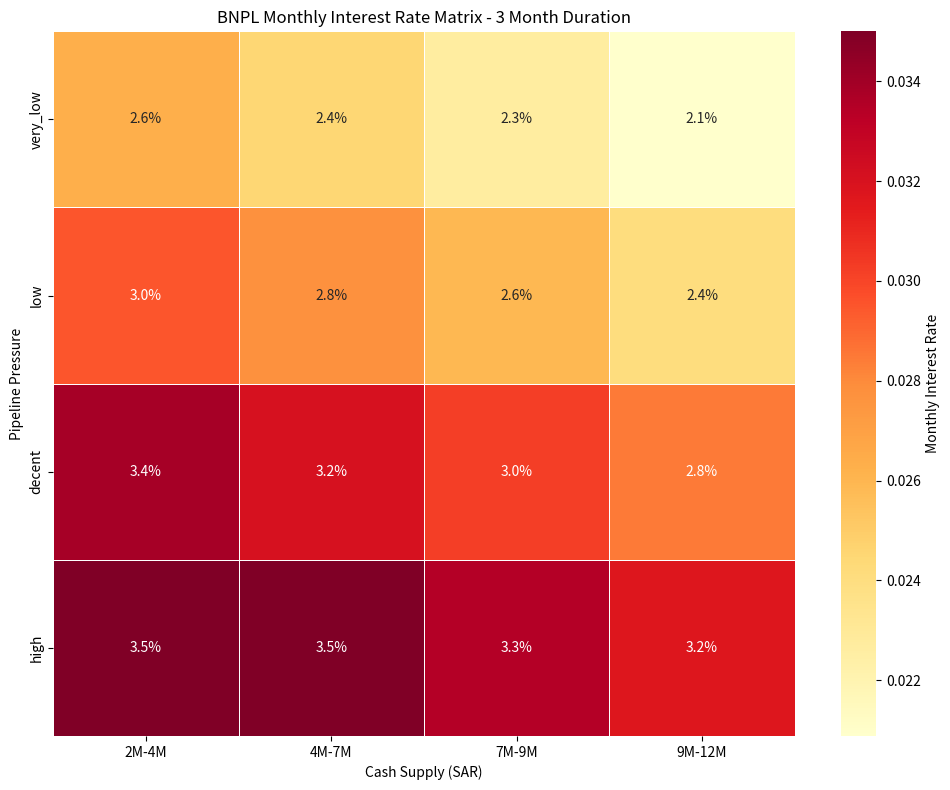

Source code (Python):
import numpy as np
import pandas as pd
import matplotlib.pyplot as plt
import seaborn as sns

class BNPLRateCalculator:
    """
    A rate calculator for a B2B BNPL fintech product.
    
    Calculates minimum acceptable monthly interest rates based on:
    - Pipeline pressure (demand)
    - Cash supply (available to issue loans)
    - Instalment duration
    """
    
    def __init__(self):
        # Economic constants
        self.COST_OF_FUNDS = 0.016  # 1.6%
        self.MIN_VIABLE_RATE = 0.018  # 1.8%
        self.MAX_RATE = 0.035  # 3.5%
        self.FIXED_SMALL_LOAN_RATE = 0.04  # 4% for loans up to 100k SAR
        self.SMALL_LOAN_THRESHOLD = 100000  # 100k SAR
        
        # Pipeline pressure buckets (number of leads)
        self.pipeline_buckets = {
            "very_low": (0, 10),
            "low": (10, 25),
            "decent": (25, 50),
            "high": (50, float('inf'))
        }
        
        # Cash supply ranges (in SAR)
        self.min_cash = 2_000_000  # 2m SAR
        self.max_cash = 12_000_000  # 12m SAR
        self.cash_buckets = 5  # Number of cash supply divisions
        
        # Instalment durations (months)
        self.min_duration = 1
        self.max_duration = 6
    
    def get_pipeline_bucket(self, num_leads):
        """Determine the pipeline pressure bucket based on number of leads."""
        for bucket, (lower, upper) in self.pipeline_buckets.items():
            if lower <= num_leads < upper:
                return bucket
        return "high"  # Default to high if outside defined ranges
    
    def get_cash_bucket_index(self, cash_supply):
        """Determine the index of the cash supply bucket."""
        # Handle exceptionally high cash inflows by capping
        if cash_supply > self.max_cash:
            # If cash is above our normal range, we'll still use our lowest rate
            # but maintain the calculation logic
            cash_supply = min(cash_supply, self.max_cash * 2)
        
        # Normalize cash supply to a 0-1 range relative to min/max cash
        normalized = (cash_supply - self.min_cash) / (self.max_cash - self.min_cash)
        normalized = max(0, min(1, normalized))  # Ensure it's between 0 and 1
        
        # Convert to bucket index
        bucket_index = int(normalized * (self.cash_buckets - 1))
        return bucket_index
    
    def calculate_base_rate(self, pipeline_bucket, cash_bucket_index):
        """Calculate the base rate based on pipeline pressure and cash supply."""
        # Pipeline pressure component
        pipeline_weights = {
            "very_low": 0.0,
            "low": 0.3,
            "decent": 0.7,
            "high": 1.0
        }
        pipeline_factor = pipeline_weights[pipeline_bucket]
        
        # Cash supply component (inverse relationship - lower cash = higher rates)
        # We want a 0-1 range where 0 = max cash (lowest rates) and 1 = min cash (highest rates)
        cash_factor = 1 - (cash_bucket_index / (self.cash_buckets - 1))
        
        # Combine factors with appropriate weights
        # 60% weight to pipeline pressure, 40% to cash supply
        combined_factor = 0.6 * pipeline_factor + 0.4 * cash_factor
        
        # Scale between minimum viable rate and maximum rate
        base_rate = self.MIN_VIABLE_RATE + combined_factor * (self.MAX_RATE - self.MIN_VIABLE_RATE)
        
        return base_rate
    
    def adjust_for_duration(self, base_rate, duration):
        """Adjust the base rate based on instalment duration."""
        # Normalize duration to a 0-1 scale
        duration_factor = (duration - self.min_duration) / (self.max_duration - self.min_duration)
        
        # Apply a smaller adjustment for duration (0-15% increase for longest duration)
        duration_adjustment = 0.15 * duration_factor
        
        # Apply the adjustment
        adjusted_rate = base_rate * (1 + duration_adjustment)
        
        # Ensure the rate doesn't exceed the maximum
        return min(adjusted_rate, self.MAX_RATE)
    
    def get_rate(self, loan_amount, num_leads, cash_supply, duration):
        """
        Calculate the appropriate interest rate for a loan.
        
        Parameters:
        - loan_amount: Amount of the loan in SAR
        - num_leads: Number of leads in the pipeline (measure of demand)
        - cash_supply: Available cash to issue loans in SAR
        - duration: Instalment duration in months (1-6)
        
        Returns:
        - Monthly interest rate as a decimal
        """
        # Apply fixed rate for small loans
        if loan_amount <= self.SMALL_LOAN_THRESHOLD:
            return self.FIXED_SMALL_LOAN_RATE
        
        # Get pipeline pressure bucket
        pipeline_bucket = self.get_pipeline_bucket(num_leads)
        
        # Get cash supply bucket index
        cash_bucket_index = self.get_cash_bucket_index(cash_supply)
        
        # Calculate base rate from pipeline and cash factors
        base_rate = self.calculate_base_rate(pipeline_bucket, cash_bucket_index)
        
        # Adjust for duration
        final_rate = self.adjust_for_duration(base_rate, duration)
        
        # Ensure the rate doesn't fall below the minimum viable rate
        return max(final_rate, self.MIN_VIABLE_RATE)
    
    def generate_rate_matrix(self, loan_amount, duration=3):
        """
        Generate a matrix of rates for different pipeline pressures and cash supplies.
        
        Parameters:
        - loan_amount: Amount of the loan in SAR
        - duration: Instalment duration in months (default: 3)
        
        Returns:
        - pandas DataFrame with rates for different combinations
        """
        # For small loans, return a simple matrix with fixed rate
        if loan_amount <= self.SMALL_LOAN_THRESHOLD:
            pipeline_buckets = list(self.pipeline_buckets.keys())
            cash_ranges = [f"{i}M-{i+2}M" for i in range(2, 12, 2)]
            
            # Create a matrix filled with the fixed rate
            rate_matrix = pd.DataFrame(
                data=[[self.FIXED_SMALL_LOAN_RATE for _ in cash_ranges] for _ in pipeline_buckets],
                index=pipeline_buckets,
                columns=cash_ranges
            )
            return rate_matrix
        
        # For larger loans, calculate the dynamic matrix
        pipeline_buckets = list(self.pipeline_buckets.keys())
        
        # Create cash supply ranges
        cash_values = np.linspace(self.min_cash, self.max_cash, self.cash_buckets)
        cash_ranges = [f"{int(cash_values[i]/1_000_000)}M-{int(cash_values[i+1]/1_000_000)}M" 
                      for i in range(len(cash_values)-1)]
        
        # Representative values for calculations
        pipeline_representatives = {
            "very_low": 5,
            "low": 15,
            "decent": 35,
            "high": 75
        }
        
        # Create the rate matrix
        rate_matrix = []
        for bucket in pipeline_buckets:
            row = []
            for i in range(len(cash_values)-1):
                # Use midpoint of cash range
                cash_mid = (cash_values[i] + cash_values[i+1]) / 2
                rate = self.get_rate(loan_amount, pipeline_representatives[bucket], cash_mid, duration)
                row.append(rate)
            rate_matrix.append(row)
        
        # Convert to pandas DataFrame
        rate_df = pd.DataFrame(
            data=rate_matrix,
            index=pipeline_buckets,
            columns=cash_ranges
        )
        
        return rate_df
    
    def generate_duration_matrices(self, loan_amount):
        """
        Generate rate matrices for different instalment durations.
        
        Parameters:
        - loan_amount: Amount of the loan in SAR
        
        Returns:
        - Dictionary of DataFrames, one for each duration
        """
        matrices = {}
        for duration in range(self.min_duration, self.max_duration + 1):
            matrices[duration] = self.generate_rate_matrix(loan_amount, duration)
        return matrices
    
    def visualize_rate_matrix(self, rate_matrix, duration=None):
        """Create a heatmap visualization of the rate matrix."""
        plt.figure(figsize=(10, 8))
        
        # Format the values as percentages (using DataFrame.map instead of applymap)
        formatted_matrix = rate_matrix.copy()
        for col in formatted_matrix.columns:
            formatted_matrix[col] = formatted_matrix[col].map(lambda x: f"{x:.1%}")
        
        # Create a heatmap of the numeric values
        ax = sns.heatmap(rate_matrix, annot=formatted_matrix, fmt="", cmap="YlOrRd", 
                         linewidths=0.5, cbar_kws={'label': 'Monthly Interest Rate'})
        
        title = "BNPL Monthly Interest Rate Matrix"
        if duration is not None:
            title += f" - {duration} Month Duration"
        
        plt.title(title)
        plt.xlabel("Cash Supply (SAR)")
        plt.ylabel("Pipeline Pressure")
        plt.tight_layout()
        
        return plt

# Example usage
if __name__ == "__main__":
    calculator = BNPLRateCalculator()
    
    print("Example: Rate for a 200,000 SAR loan with decent pipeline pressure (35 leads),")
    print("8M SAR cash supply, and 3-month duration:")
    rate = calculator.get_rate(200000, 35, 8_000_000, 3)
    print(f"Calculated rate: {rate:.2%}\n")
    
    print("Rate Matrix for 150,000 SAR loan with 3-month duration:")
    rate_matrix = calculator.generate_rate_matrix(150000, 3)
    
    # Format and print the matrix (using df.copy and map instead of applymap)
    formatted_matrix = rate_matrix.copy()
    for col in formatted_matrix.columns:
        formatted_matrix[col] = formatted_matrix[col].map(lambda x: f"{x:.2%}")
    print(formatted_matrix)
    
    # Visualize the matrix
    plt.figure(figsize=(10, 8))
    calculator.visualize_rate_matrix(rate_matrix, 3)
    plt.savefig("rate_matrix_3month.png")
    
    print("\nRate Matrix for 80,000 SAR loan (fixed rate):")
    small_loan_matrix = calculator.generate_rate_matrix(80000)
    
    # Format and print the small loan matrix
    formatted_small_matrix = small_loan_matrix.copy()
    for col in formatted_small_matrix.columns:
        formatted_small_matrix[col] = formatted_small_matrix[col].map(lambda x: f"{x:.2%}")
    print(formatted_small_matrix) 